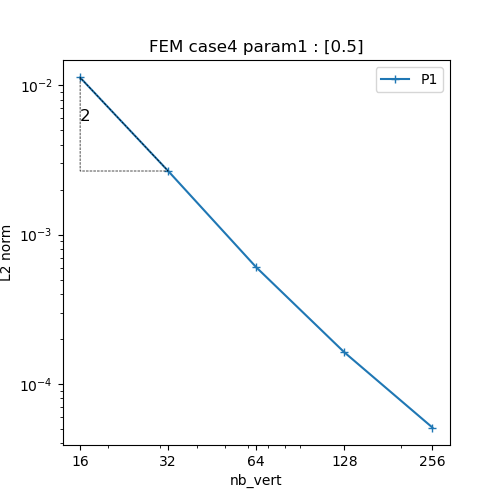

The file beside this chart, header and first rows:
N, P1
16, 0.01126
32, 0.002664
64, 0.0006036
128, 0.0001628
256, 5.106823153999774e-05
